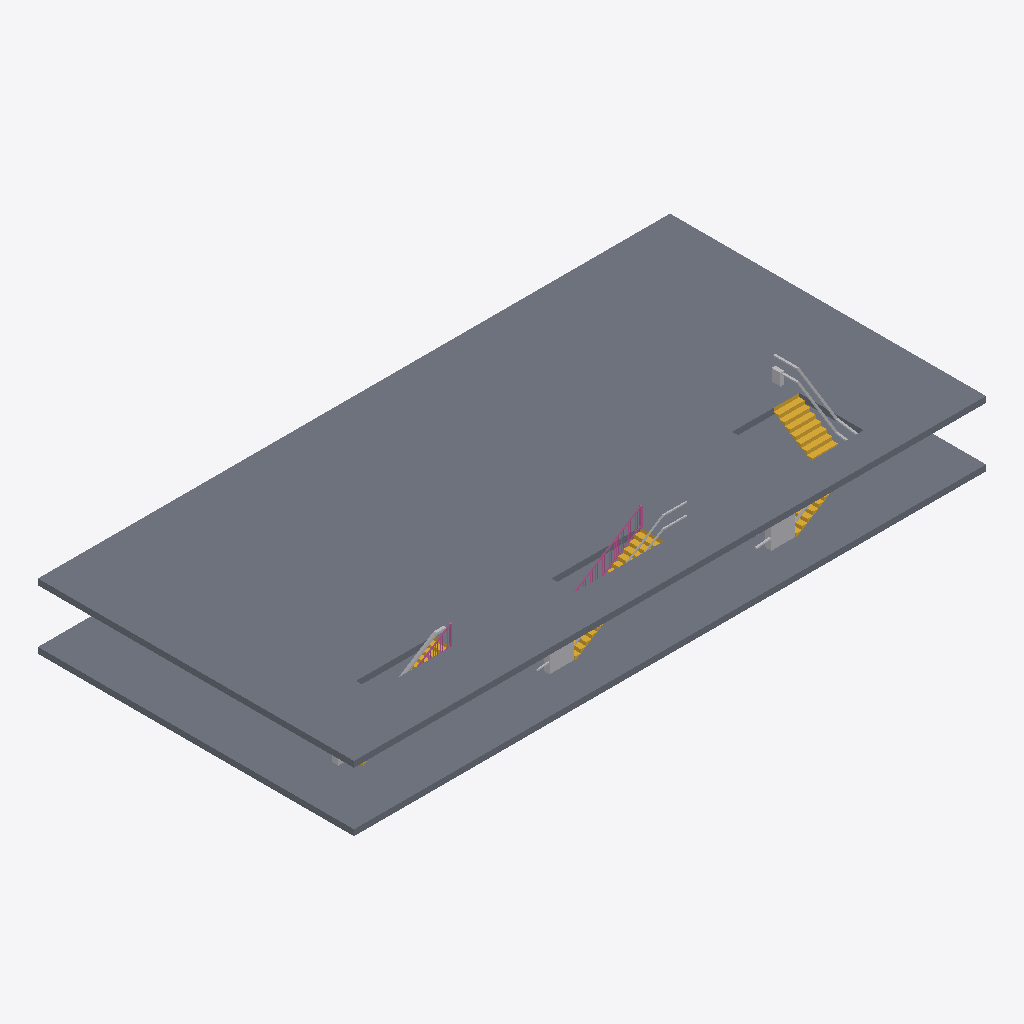
Isometric view of an IFC building model (IFC-SPF (STEP), schema IFC4, length unit metre), seen from the south-west, elements coloured by IFC class: 3 stairs (yellow), 3 other elements (light grey), 2 slabs (grey), 2 railings (pink).
Extent 32.0 m × 16.0 m × 4.4 m (x, y, z). Storeys (2): Level 1 at 0.00 m; Level 2 at 3.00 m. Elements (10): 3 IfcStair, 3 IfcTransportElement, 2 IfcRailing, 2 IfcSlab.

HEADER;
FILE_DESCRIPTION(('ViewDefinition [CoordinationView]'),'2;1');
FILE_NAME('','2026-11-06T10:19:53',(''),(''),'IfcOpenShell 0.8.0','IfcOpenShell 0.8.0','');
FILE_SCHEMA(('IFC4'));
ENDSEC;
DATA;
#9=IFCPROJECT('3UOp5DPIPC4vCmnTQ7647j',$,'Project',$,$,$,$,(#8),#5);
#10=IFCSITE('2$cfJkkwT2oeZ$fZNE04qm',$,'Site',$,$,$,$,$,.ELEMENT.,$,$,$,$,$);
#12=IFCBUILDING('2rZu5Nqaj6FvQm7rvGZnTY',$,'Building',$,$,$,$,$,.ELEMENT.,$,$,$);
#14=IFCBUILDINGSTOREY('3nwJ5P13bAre24omM1ryBJ',$,'Level 1',$,$,$,$,$,.ELEMENT.,0.0);
#16=IFCBUILDINGSTOREY('3I80Gxa4r70AczwZ_BEpdq',$,'Level 2',$,$,#44,$,$,.ELEMENT.,3.0);
#27=IFCSLAB('1u78Z_Azj8W8Pq2kkd_vY8',$,$,$,$,#137,#162,$,.FLOOR.);
#26=IFCSLAB('3ujs6VyQH8lO3agsYO3sLD',$,$,$,$,#120,#133,$,.FLOOR.);
#39=IFCSTAIR('1m4i2Zu0zAewUm6oOSAwYh',$,$,$,$,#569,#805,$,.QUARTER_TURN_STAIR.);
#41=IFCTRANSPORTELEMENT('1AThMe9DD99g_$XjlvfTC9',$,'Platform Stairlift',$,'INCLINEDPLATFORMLIFT',#860,#865,$,.USERDEFINED.);
#35=IFCSTAIR('2JIwogeHH8h812Kr1c0A$_',$,$,$,$,#376,#566,$,.STRAIGHT_RUN_STAIR.);
#38=IFCTRANSPORTELEMENT('3nbBBh3BbCpfA4$Lxg$oPY',$,'Platform Stairlift',$,'INCLINEDPLATFORMLIFT',#850,#855,$,.USERDEFINED.);
#36=IFCRAILING('1aML$JN9X1oPIYCvh5UzNS',$,$,$,$,#1993,#3115,$,.GUARDRAIL.);
#34=IFCTRANSPORTELEMENT('1unSUfdBjAKu1jVgwujhGj',$,'Stairlift',$,'STAIRLIFT',#840,#845,$,.USERDEFINED.);
#31=IFCRAILING('2QOM05wjv45B1gneioG4bp',$,$,$,$,#868,#1990,$,.GUARDRAIL.);
#29=IFCSTAIR('3tAXW7odL7Xg8Ij6$iLWDV',$,$,$,$,#183,#373,$,.STRAIGHT_RUN_STAIR.);
ENDSEC;
